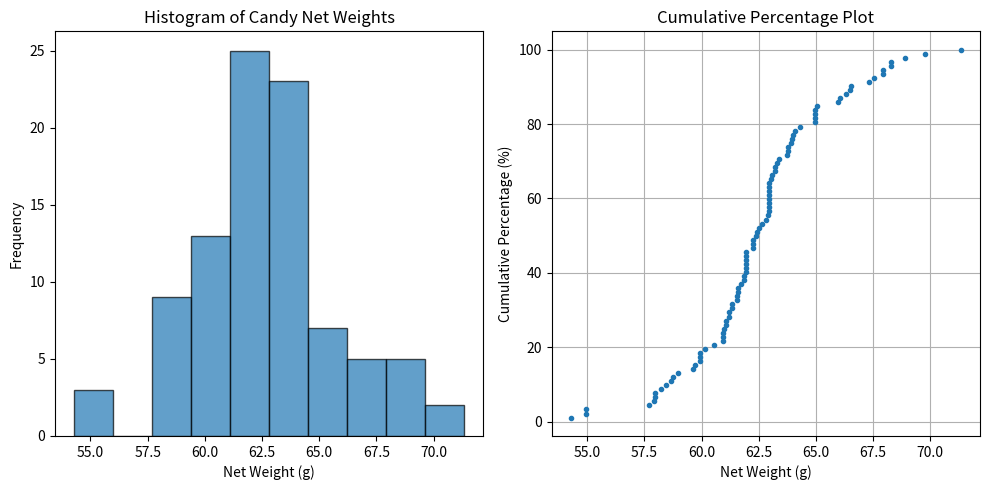

Python code for this plot:

import numpy as np
import scipy.stats as stats
import matplotlib.pyplot as plt

# Data entry from image
scale1_raw = [68.37, 70.81, 64.84, 67.57, 60.68, 67.11, 68.57, 65, 63.42, 64.1, 72.37, 67.55, 65.13, 66.11, 69.33, 65.05, 69.94, 62.23, 69.35]
scale2_raw = [59, 64, 61, 64, 67, 63, 62, 69, 60, 61, 62, 66, 63, 64, 64, 66, 66, 63, 63, 64, 64, 62, 64, 69, 59, 64, 63, 66, 61]
scale3_raw = [63.97, 63.49, 62.98, 62.89, 62.03, 63.85, 59.5, 63.28, 60.77, 64.97, 63.3, 62.12, 62.39, 61.57, 62.26, 61.21, 64.14, 64.26, 62.62, 62.11, 62.58, 62.59, 63.71, 64.28]
scale4_raw = [62.78, 63.56, 67.38, 55.34, 65.33, 59.28, 58.75, 59.72, 59.8, 63.3, 58.97, 62.65, 62.39, 62.9, 56, 64.43, 64.81, 64.34, 56.01, 64.8]

# Constants
WRAPPER_WEIGHT = 1.05
NET_WEIGHT_LABEL = 61.5

# Subtract wrapper weight
scale1 = np.array(scale1_raw) - WRAPPER_WEIGHT
scale2 = np.array(scale2_raw) - WRAPPER_WEIGHT
scale3 = np.array(scale3_raw) - WRAPPER_WEIGHT
scale4 = np.array(scale4_raw) - WRAPPER_WEIGHT

# Combine all data
all_data = np.concatenate([scale1, scale2, scale3, scale4])

print("=== QUESTION 2: Descriptive Statistics on Combined Data ===")
mean_val = np.mean(all_data)
std_dev = np.std(all_data, ddof=1) # Sample standard deviation
n = len(all_data)
sem = std_dev / np.sqrt(n)
# 95% Confidence Interval
ci = stats.t.interval(0.95, df=n-1, loc=mean_val, scale=sem)
print(f"Mean: {mean_val:.4f} g")
print(f"Standard Deviation: {std_dev:.4f} g")
print(f"95% Confidence Interval: {ci}")

print("\n=== QUESTION 2b: Outlier Test ===")
# Find smallest value
min_val = np.min(all_data)
print(f"Smallest Value: {min_val:.4f} g")

# IQR Method
q1 = np.percentile(all_data, 25)
q3 = np.percentile(all_data, 75)
iqr = q3 - q1
lower_bound = q1 - 1.5 * iqr
upper_bound = q3 + 1.5 * iqr
print(f"Q1: {q1:.4f}, Q3: {q3:.4f}, IQR: {iqr:.4f}")
print(f"Lower Bound (Q1 - 1.5*IQR): {lower_bound:.4f}")
print(f"Is {min_val:.4f} < {lower_bound:.4f}? {'Yes, it is an outlier' if min_val < lower_bound else 'No, it is not an outlier'}")

# Grubb's Test (alternative, simplified check using Z-score for extreme outlier)
z_score = (min_val - mean_val) / std_dev
print(f"Z-score of smallest value: {z_score:.4f}")


print("\n=== QUESTION 2c & 2d: Plots ===")
# Histogram
plt.figure(figsize=(10, 5))
plt.subplot(1, 2, 1)
plt.hist(all_data, bins=10, edgecolor='black', alpha=0.7)
plt.title('Histogram of Candy Net Weights')
plt.xlabel('Net Weight (g)')
plt.ylabel('Frequency')

# Cumulative Percentage Plot (Probability Plot)
plt.subplot(1, 2, 2)
# Sort data for cumulative plot manually or use probplot
sorted_data = np.sort(all_data)
# Calculate cumulative percentage
y_axis = np.arange(1, n + 1) / n * 100
plt.plot(sorted_data, y_axis, marker='.', linestyle='none')
plt.title('Cumulative Percentage Plot')
plt.xlabel('Net Weight (g)')
plt.ylabel('Cumulative Percentage (%)')
plt.grid(True)
plt.tight_layout()
plt.savefig('candy_plots.png')
print("Plots saved to candy_plots.png")

print("\n=== QUESTION 2e: Normality Check ===")
shapiro_test = stats.shapiro(all_data)
print(f"Shapiro-Wilk Test: Statistic={shapiro_test.statistic:.4f}, p-value={shapiro_test.pvalue:.4f}")
if shapiro_test.pvalue > 0.05:
    print("Data appears to be normally distributed (p > 0.05)")
else:
    print("Data does NOT appear to be normally distributed (p < 0.05)")

print("\n=== QUESTION 3: Two-tailed t-test (Scale 1 vs Scale 2) ===")
# Comparing Scale 1 and Scale 2
t_stat, p_val = stats.ttest_ind(scale1, scale2)
print(f"Comparing Scale 1 (mean={np.mean(scale1):.2f}) and Scale 2 (mean={np.mean(scale2):.2f})")
print(f"t-statistic: {t_stat:.4f}, p-value: {p_val:.4e}")
if p_val < 0.05:
    print("There IS a statistically significant difference (p < 0.05).")
else:
    print("There IS NOT a statistically significant difference (p > 0.05).")

print("\n=== QUESTION 4: Chi-squared Goodness of Fit ===")
# Testing if data fits a normal distribution
# Bin the data
num_bins = 6 # Using a small number of bins for chi-square validity
observed_freq, bin_edges = np.histogram(all_data, bins=num_bins)
# Calculate expected frequencies for normal distribution
expected_freq = []
for i in range(num_bins):
    lower = bin_edges[i]
    upper = bin_edges[i+1]
    # CDF of upper - CDF of lower * total count
    prob = stats.norm.cdf(upper, loc=mean_val, scale=std_dev) - stats.norm.cdf(lower, loc=mean_val, scale=std_dev)
    expected_freq.append(prob * n)

# Adjust expected frequencies to sum to exactly n
expected_freq = np.array(expected_freq)
expected_freq = expected_freq * (np.sum(observed_freq) / np.sum(expected_freq))

# Simple Chi-Square calculation
chi2_stat, chi2_p = stats.chisquare(f_obs=observed_freq, f_exp=expected_freq)

# Display Table
print(f"{'Bin Range':<20} {'Observed':<10} {'Expected':<10}")
for i in range(num_bins):
    range_str = f"{bin_edges[i]:.2f} - {bin_edges[i+1]:.2f}"
    print(f"{range_str:<20} {observed_freq[i]:<10} {expected_freq[i]:<10.4f}")
print(f"Chi-Squared Statistic: {chi2_stat:.4f}, p-value: {chi2_p:.4f}")


print("\n=== QUESTION 5: Scale 3 Analysis ===")
scale3_mean = np.mean(scale3)
print(f"Scale 3 Mean (Net): {scale3_mean:.4f} g")
# One-sample t-test
# H0: mean = 61.5
# Ha: mean != 61.5 (two-tailed check first)
t_stat_3, p_val_3_two_tailed = stats.ttest_1samp(scale3, NET_WEIGHT_LABEL)
# For one-tailed: p_val / 2 if t_stat is in the direction of the alternative hypothesis.
# Question asks "statistically greater than or less than".
print(f"Target Net Weight: {NET_WEIGHT_LABEL} g")
print(f"t-statistic: {t_stat_3:.4f}, p-value (two-tailed): {p_val_3_two_tailed:.4e}")

if p_val_3_two_tailed < 0.05:
    print("The mean is statistically significantly different from 61.5g.")
    if t_stat_3 > 0:
        print("The mean is statistically GREATER than 61.5g.")
    else:
        print("The mean is statistically LESS than 61.5g.")
else:
    print("The mean is NOT statistically significantly different from 61.5g.")


print("\n=== QUESTION 6: ANOVA Analysis ===")
f_stat, anova_p = stats.f_oneway(scale1, scale2, scale3, scale4)
print(f"F-statistic: {f_stat:.4f}, p-value: {anova_p:.4e}")
if anova_p < 0.05:
    print("There IS a statistically significant difference between the four scales (p < 0.05).")
else:
    print("There IS NOT a statistically significant difference between the four scales.")
